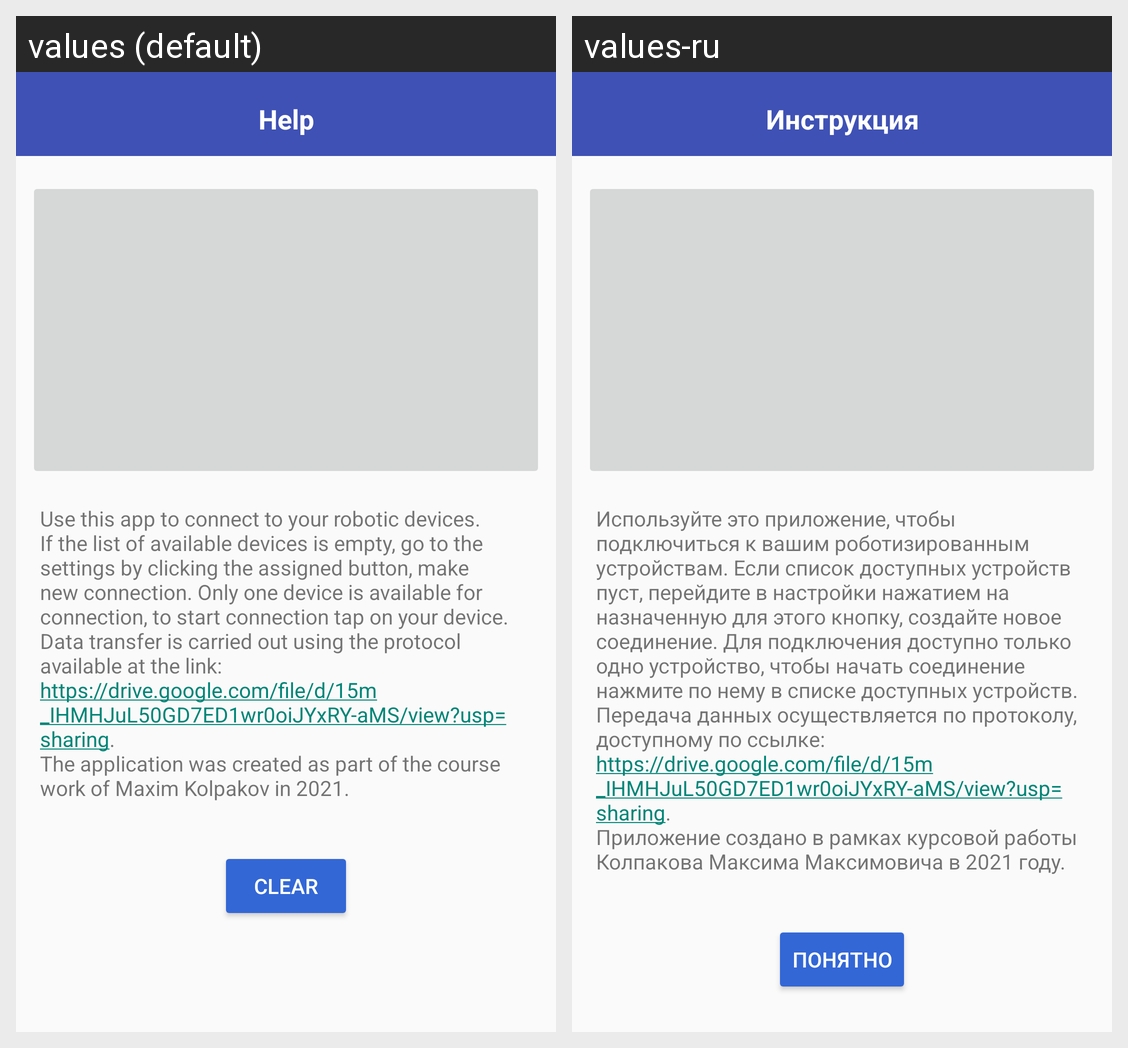

Strings drawn on this Android screen and how each of the app's shown locales translates them:
Android screen res/layout/activity_main_instructions.xml rendered under 2 locales, left to right: values (default), values-ru. Device: Nexus 5 (rendered at 1080×1920; each locale shown at half size, 540×960, under a caption strip naming it); theme Theme.MyCourseWork.
Strings drawn on this screen, with the default value and each locale's value (text and hints the layout hard-codes, and strings that could not be matched under every locale, appear in the picture but are not listed):

clear
  values: Clear
  values-ru: Понятно

instructions_title
  values: Help
  values-ru: Инструкция

instruction_for_app
  values: Use this app to connect to your robotic devices. If the list of available devices is empty, go to the settings by clicking the assigned button, make new connection. Only one device is available for connection, to start connection tap on your device. Data transfer is carried out using the protocol available at the link: …[clipped]
  values-ru: Используйте это приложение, чтобы подключиться к вашим роботизированным устройствам. Если список доступных устройств пуст, перейдите в настройки нажатием на назначенную для этого кнопку, создайте новое соединение. Для подключения доступно только одно устройство, чтобы начать соединение нажмите по нему в списке доступных устройств. Передача данных осуществляется по протоколу, доступному по ссылке: …[clipped]
